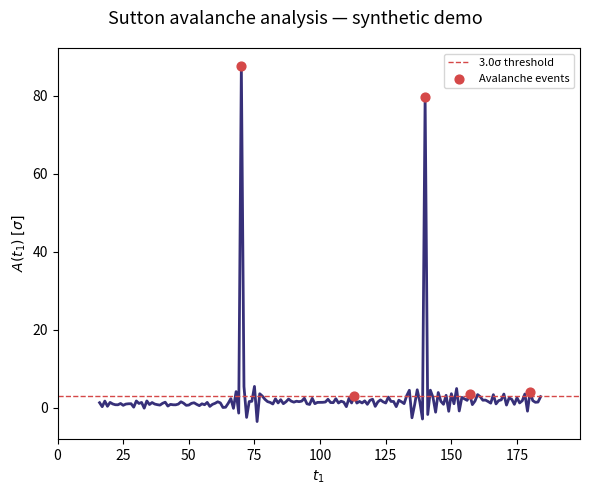

Generate this figure with matplotlib: (Note: this script raises an exception after producing the figure.)
"""
Sutton et al. (PRL 107, 015702, 2011) avalanche analysis
applied to two-time correlation / intensity matrices from XPCS.

The method detects heterogeneous, discontinuous dynamics (avalanches)
in two-time data by computing row-difference amplitudes near the diagonal.

Equations implemented:
    D_n(q; t1, t2) = <|I_n(q,t1) - I_n(q,t2)|>_pixels       (Eq. 1)
    A_n-(q; t1)   = (1/m) * sum_{ti=t1-m}^{t1-1} [D_n(t1, ti) - D_n(t1-1, ti)]  (Eq. 2)
    A_n+(q; t1)   = (1/m) * sum_{ti=t1+1}^{t1+m} [D_n(t1-1, ti) - D_n(t1, ti)]  (Eq. 3)
    A(q; t1)      = (A_n- + A_n+) / 2                         (Eq. 4)

Usage
-----
If you already have a precomputed two-time difference matrix D (shape [T, T]),
use `avalanche_amplitude_from_D`.

If you have raw pixel-level intensity traces (shape [T, N_pixels]),
use `compute_D_matrix` first, then feed the result into the amplitude function.
"""

import numpy as np
import matplotlib.pyplot as plt
from matplotlib.colors import Normalize
from scipy.signal import find_peaks


# ──────────────────────────────────────────────────────────────────────────────
# Core computation
# ──────────────────────────────────────────────────────────────────────────────

def compute_D_matrix(I: np.ndarray) -> np.ndarray:
    """
    Compute the two-time difference matrix D(t1, t2) from raw intensity traces.

    D(t1, t2) = <|I(t1) - I(t2)|>  averaged over pixels in a bin.

    Parameters
    ----------
    I : ndarray, shape (T, N_pixels)
        Intensity as a function of frame index (rows) and pixel (columns).
        This corresponds to a single spatial bin / ROI.

    Returns
    -------
    D : ndarray, shape (T, T)
        Symmetric two-time difference matrix.
        D[t1, t2] = mean(|I[t1, :] - I[t2, :]|).
    """
    T = I.shape[0]
    # Vectorised: outer mean-absolute-difference
    # Memory note: for large T this is T x T x N_pixels — consider chunking.
    D = np.mean(np.abs(I[:, None, :] - I[None, :, :]), axis=-1)  # (T, T)
    return D


def avalanche_amplitude_from_D(
    D: np.ndarray,
    m: int = 15,
) -> np.ndarray:
    """
    Compute the avalanche amplitude A(t1) from a two-time difference matrix.

    Implements Eqs. (2)–(4) of Sutton et al. PRL 107, 015702 (2011).

    Parameters
    ----------
    D : ndarray, shape (T, T)
        Two-time difference matrix (see `compute_D_matrix`).
        Can also be a standard two-time *correlation* matrix C2 if you
        convert it to differences first: D = 1 - C2 works as a proxy.
    m : int, optional
        Number of time steps used in the row-difference averages.
        Default is 15 (as used in the paper).  Larger m gives smoother
        amplitude but reduces time resolution near the edges.

    Returns
    -------
    A : ndarray, shape (T,)
        Avalanche amplitude at each time step t1.
        Entries within m steps of the boundary are set to NaN.
    """
    T = D.shape[0]
    A = np.full(T, np.nan)

    for t1 in range(m + 1, T - m):
        # Eq. (2): look *before* t1 — fixed column index ti, vary row
        #   A_n-(t1) = (1/m) * sum_{ti=t1-m}^{t1-1} [D(t1, ti) - D(t1-1, ti)]
        ti_before = np.arange(t1 - m, t1)          # m indices before t1
        An_minus = np.mean(D[t1, ti_before] - D[t1 - 1, ti_before])

        # Eq. (3): look *after* t1 — fixed row index, vary column ti
        #   A_n+(t1) = (1/m) * sum_{ti=t1+1}^{t1+m} [D(t1-1, ti) - D(t1, ti)]
        ti_after = np.arange(t1 + 1, t1 + m + 1)   # m indices after t1
        An_plus = np.mean(D[t1 - 1, ti_after] - D[t1, ti_after])

        # Eq. (4)
        A[t1] = (An_minus + An_plus) / 2.0

    return A


# ──────────────────────────────────────────────────────────────────────────────
# Multi-bin / full-image pipeline
# ──────────────────────────────────────────────────────────────────────────────

def sutton_avalanche_pipeline(
    D: np.ndarray,
    m: int = 15,
    noise_D: np.ndarray | None = None,
    sigma_threshold: float = 3.0,
    min_separation: int | None = None,
    min_prominence: float = 0.0,
) -> dict:
    """
    Full Sutton pipeline:
      1. Compute per-time avalanche amplitude A(t1)  [Eqs. 2–4].
      2. Optionally normalise by static-noise amplitude.
      3. Detect avalanche events as *local maxima* (peaks) of A above threshold.
      4. Compute total avalanche amplitude A(σ) by summing peak heights.

    Detection uses scipy.signal.find_peaks rather than simple thresholding.
    This avoids the failure mode where shoulders of peaks, plateaus, and
    inter-peak troughs that happen to lie above threshold get counted as
    additional events.

    Parameters
    ----------
    D : ndarray, shape (T, T)
        Two-time difference matrix for *one* bin.
    m : int
        Averaging window (default 15).
    noise_D : ndarray, shape (T_noise, T_noise) or None
        Two-time difference matrix measured on a *static* reference sample.
        If provided, A(t1) is normalised by the noise amplitude so the
        result is in units of noise standard deviations (σ).
    sigma_threshold : float
        Minimum peak height (in units of σ) for an event to be detected.
    min_separation : int or None
        Minimum number of frames between adjacent detected peaks.
        Defaults to `m` (one event per averaging window — the natural choice
        given that m sets the temporal resolution of A(t1)).
        Set explicitly to override.
    min_prominence : float
        Minimum peak prominence (in units of σ) above surrounding baseline.
        Helps filter small wiggles that happen to be local maxima but are
        not distinct events. Default 0 (no prominence filter).

    Returns
    -------
    dict with keys:
        'A'                : ndarray (T,)  — raw amplitude
        'A_norm'           : ndarray (T,)  — amplitude normalised by noise σ
        'noise_level'      : float         — estimated noise amplitude (1σ)
        'avalanche_times'  : ndarray       — t1 indices of detected peaks
        'avalanche_amplitudes' : ndarray   — peak heights A_norm at events
        'total_amplitude'  : float         — sum of peak heights above threshold
        'peak_properties'  : dict          — full output of scipy.find_peaks
    """
    A = avalanche_amplitude_from_D(D, m=m)

    # ── noise normalisation ──────────────────────────────────────────────────
    if noise_D is not None:
        A_noise = avalanche_amplitude_from_D(noise_D, m=m)
        noise_level = np.nanstd(A_noise)
    else:
        # Estimate noise from the distribution of A itself.
        # Use the absolute deviations of the lower half (assumes noise is
        # roughly symmetric and not dominated by avalanches at small |A|).
        valid = A[~np.isnan(A)]
        noise_level = np.std(valid[valid < np.percentile(valid, 50)])
        if noise_level == 0 or np.isnan(noise_level):
            noise_level = 1.0  # fallback: no normalisation

    A_norm = A / noise_level

    # ── detect avalanche peaks (local maxima above threshold) ────────────────
    # Default: one event per averaging window (Sutton-consistent)
    if min_separation is None:
        min_separation = m

    # find_peaks rejects NaN, so feed it a NaN-cleaned copy where NaN -> -inf
    # so boundary regions never produce false peaks
    A_for_peaks = np.where(np.isnan(A_norm), -np.inf, A_norm)

    peaks, properties = find_peaks(
        A_for_peaks,
        height=sigma_threshold,
        distance=max(1, int(min_separation)),
        prominence=min_prominence if min_prominence > 0 else None,
    )

    avalanche_times = peaks
    avalanche_amplitudes = A_norm[peaks] if len(peaks) > 0 else np.array([])
    total_amplitude = float(np.sum(avalanche_amplitudes))

    return {
        "A": A,
        "A_norm": A_norm,
        "noise_level": noise_level,
        "avalanche_times": avalanche_times,
        "avalanche_amplitudes": avalanche_amplitudes,
        "total_amplitude": total_amplitude,
        "peak_properties": properties,
    }


# ──────────────────────────────────────────────────────────────────────────────
# Convenience: if your two-time data is a *correlation* matrix C2
# ──────────────────────────────────────────────────────────────────────────────

def avalanche_from_C2(
    C2: np.ndarray,
    m: int = 15,
    noise_C2: np.ndarray | None = None,
    sigma_threshold: float = 3.0,
    min_separation: int | None = None,
    min_prominence: float = 0.0,
) -> dict:
    """
    Wrapper for systems where you have a two-time *correlation* matrix C2
    rather than raw intensities.

    Converts C2 → proxy difference matrix via D_proxy = 1 - C2, then
    runs the full Sutton pipeline.

    Parameters
    ----------
    C2 : ndarray, shape (T, T)
        Two-time intensity autocorrelation (g2 - 1) or normalised correlation,
        with values in [0, 1] where 1 = fully correlated.
    m, noise_C2, sigma_threshold, min_separation, min_prominence :
        see `sutton_avalanche_pipeline`.
    """
    D = 1.0 - C2
    noise_D = (1.0 - noise_C2) if noise_C2 is not None else None
    return sutton_avalanche_pipeline(
        D, m=m, noise_D=noise_D,
        sigma_threshold=sigma_threshold,
        min_separation=min_separation,
        min_prominence=min_prominence,
    )


# ──────────────────────────────────────────────────────────────────────────────
# Plotting helpers
# ──────────────────────────────────────────────────────────────────────────────

def plot_sutton_analysis(
    D: np.ndarray,
    result: dict,
    times: np.ndarray | None = None,
    title: str = "",
    sigma_threshold: float = 3.0,
    fig: plt.Figure | None = None,
    ax: plt.Axes | None = None,
    ttc: bool = False,
    line_width: float = 1.0,
    marker_size: float = 40,
    marker_width: float = 0.6,
    legend_ax_font: float = 8,
):
    """
    Two-panel figure:
      (a) Two-time difference matrix D(t1, t2)
      (b) Avalanche amplitude A(t1) with threshold line and flagged peaks

    Parameters
    ----------
    D : ndarray (T, T)
    result : dict from `sutton_avalanche_pipeline`
    times : 1D array of physical times (s, frames, …); uses indices if None.
    title : overall figure title.
    sigma_threshold : drawn as a horizontal dashed line on panel (b).
    fig : existing Figure to draw into (creates new one if None).
    """
    T = D.shape[0]
    t = times if times is not None else np.arange(T)

    if ttc==True:
        if fig is None:
            fig, axes = plt.subplots(1, 2, figsize=(8, 5))
        else:
            axes = fig.subplots(1, 2)

                # Panel (a): D matrix
        ax = axes[0]
        im = ax.imshow(
            D, origin="lower", aspect="auto",
            extent=[t[0], t[-1], t[0], t[-1]],
            norm=Normalize(vmin=np.nanpercentile(D, 0), vmax=np.nanpercentile(D, 100)),
            cmap="nipy_spectral",
        )
        plt.colorbar(im, ax=ax, label=r"$D_n(t_1, t_2)$")
        ax.set_xlabel("$t_2$")
        ax.set_ylabel("$t_1$")
        ax.set_title("Two-time difference matrix")

        # Panel (b): avalanche amplitude
        ax = axes[1]
        A_norm = result["A_norm"]
        ax.plot(t, A_norm, color='#373079', lw=3)#, label=r"$A(t_1)/\sigma_\mathrm{noise}$")
        ax.axhline(sigma_threshold, color='#d54848', ls="--", lw=line_width,
                label=f"{sigma_threshold}σ threshold")

        av_t = result["avalanche_times"]
        if len(av_t) > 0:
            ax.scatter(t[av_t], A_norm[av_t], color='#d54848', zorder=5, s=marker_size,
                    label="Avalanche events")

        ax.set_xlabel("$t_1$")
        ax.set_ylabel(r"$A(t_1) \;[\sigma]$")
        #ax.set_title("Avalanche amplitude")
        ax.legend(fontsize=8)
        ax.set_xlim(t[0], t[-1])

    if ttc==False:
        if fig is None:
            fig, ax = plt.subplots(1, 1, figsize=(6, 5))
        else:
            fig = fig
            ax = ax

        A_norm = result["A_norm"]
        ax.plot(t, A_norm, color='#373079', lw=2)#, label=r"$A($t$1)/\sigma_\mathrm{noise}$")
        ax.axhline(sigma_threshold, color='#d54848', ls="--", lw=line_width,
                label=f"{sigma_threshold}σ threshold")

        av_t = result["avalanche_times"]
        if len(av_t) > 0:
            ax.scatter(t[av_t], A_norm[av_t], color='#d54848', zorder=5, s=marker_size,
                    label="Avalanche events")
    


        ax.set_xlabel("$t_1$")
        ax.set_ylabel(r"$A(t_1) \;[\sigma]$")
        #ax.set_title("Avalanche amplitude")
        ax.legend(fontsize=legend_ax_font)
        ax.set_xlim(t[0], t[-1])

    if title:
        fig.suptitle(title, fontsize=13)
    fig.tight_layout()
    return fig


# ──────────────────────────────────────────────────────────────────────────────
# Quick demonstration with synthetic data
# ──────────────────────────────────────────────────────────────────────────────

if __name__ == "__main__":
    rng = np.random.default_rng(42)

    T = 200
    N_pix = 100

    # Synthetic intensities: slow baseline + two sudden jumps (avalanches)
    I = rng.poisson(lam=10, size=(T, N_pix)).astype(float)

    jump_frames = [70, 140]
    for jf in jump_frames:
        I[jf:, :] += rng.choice([-1, 1]) * rng.poisson(15, size=(T - jf, N_pix))

    # ── compute D matrix ────────────────────────────────────────────────────
    print("Computing D matrix …")
    D = compute_D_matrix(I)

    # ── run Sutton pipeline ─────────────────────────────────────────────────
    result = sutton_avalanche_pipeline(D, m=15, sigma_threshold=3.0)

    print(f"Noise level (1σ): {result['noise_level']:.4f}")
    print(f"Total avalanche amplitude: {result['total_amplitude']:.2f} σ (sum of peak heights)")
    print(f"Detected avalanche frames: {result['avalanche_times']}")
    print(f"Detected avalanche amplitudes: {np.round(result['avalanche_amplitudes'], 2)}")

    # ── plot ────────────────────────────────────────────────────────────────
    fig = plot_sutton_analysis(
        D, result,
        times=np.arange(T, dtype=float),
        title="Sutton avalanche analysis — synthetic demo",
        sigma_threshold=3.0,
    )
    plt.savefig("/mnt/user-data/outputs/sutton_demo.png", dpi=150, bbox_inches="tight")
    print("Saved demo figure → sutton_demo.png")
    plt.show()
